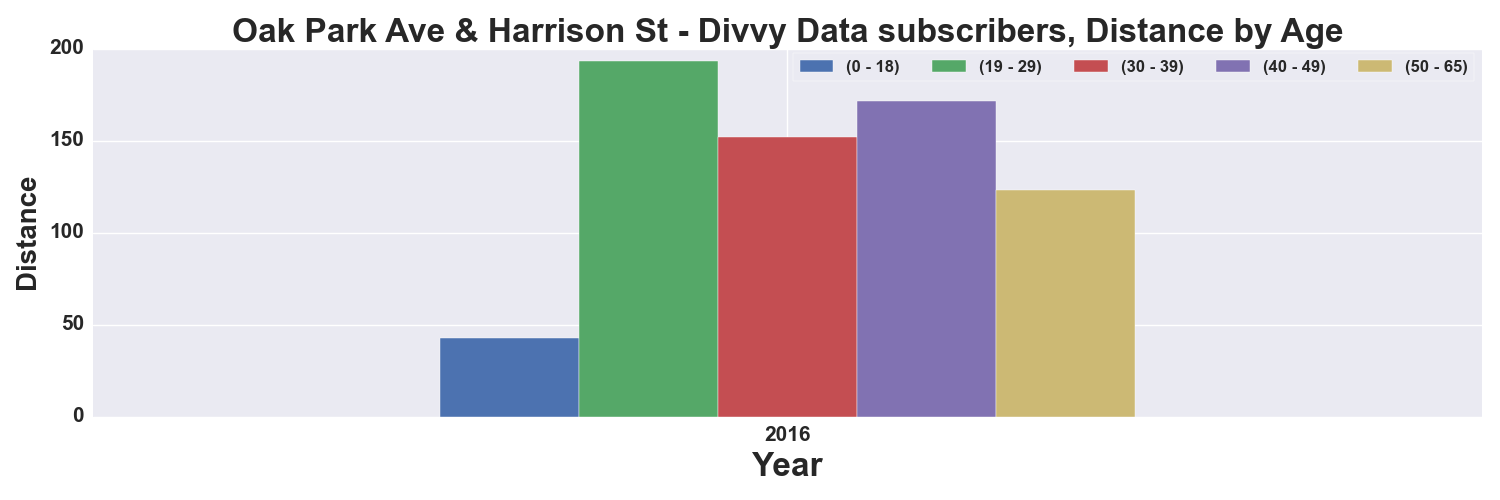

The data file committed next to this chart (first rows):
, START TIME YEAR, DISTANCE_Miles, DISTANCE_Miles, DISTANCE_Miles, DISTANCE_Miles, DISTANCE_Miles
AGE_GROUP, , 0 - 18, 19 - 29, 30 - 39, 40 - 49, 50 - 65
0, 2016, 42.81, 193.3, 152.1, 171.7, 123.4
